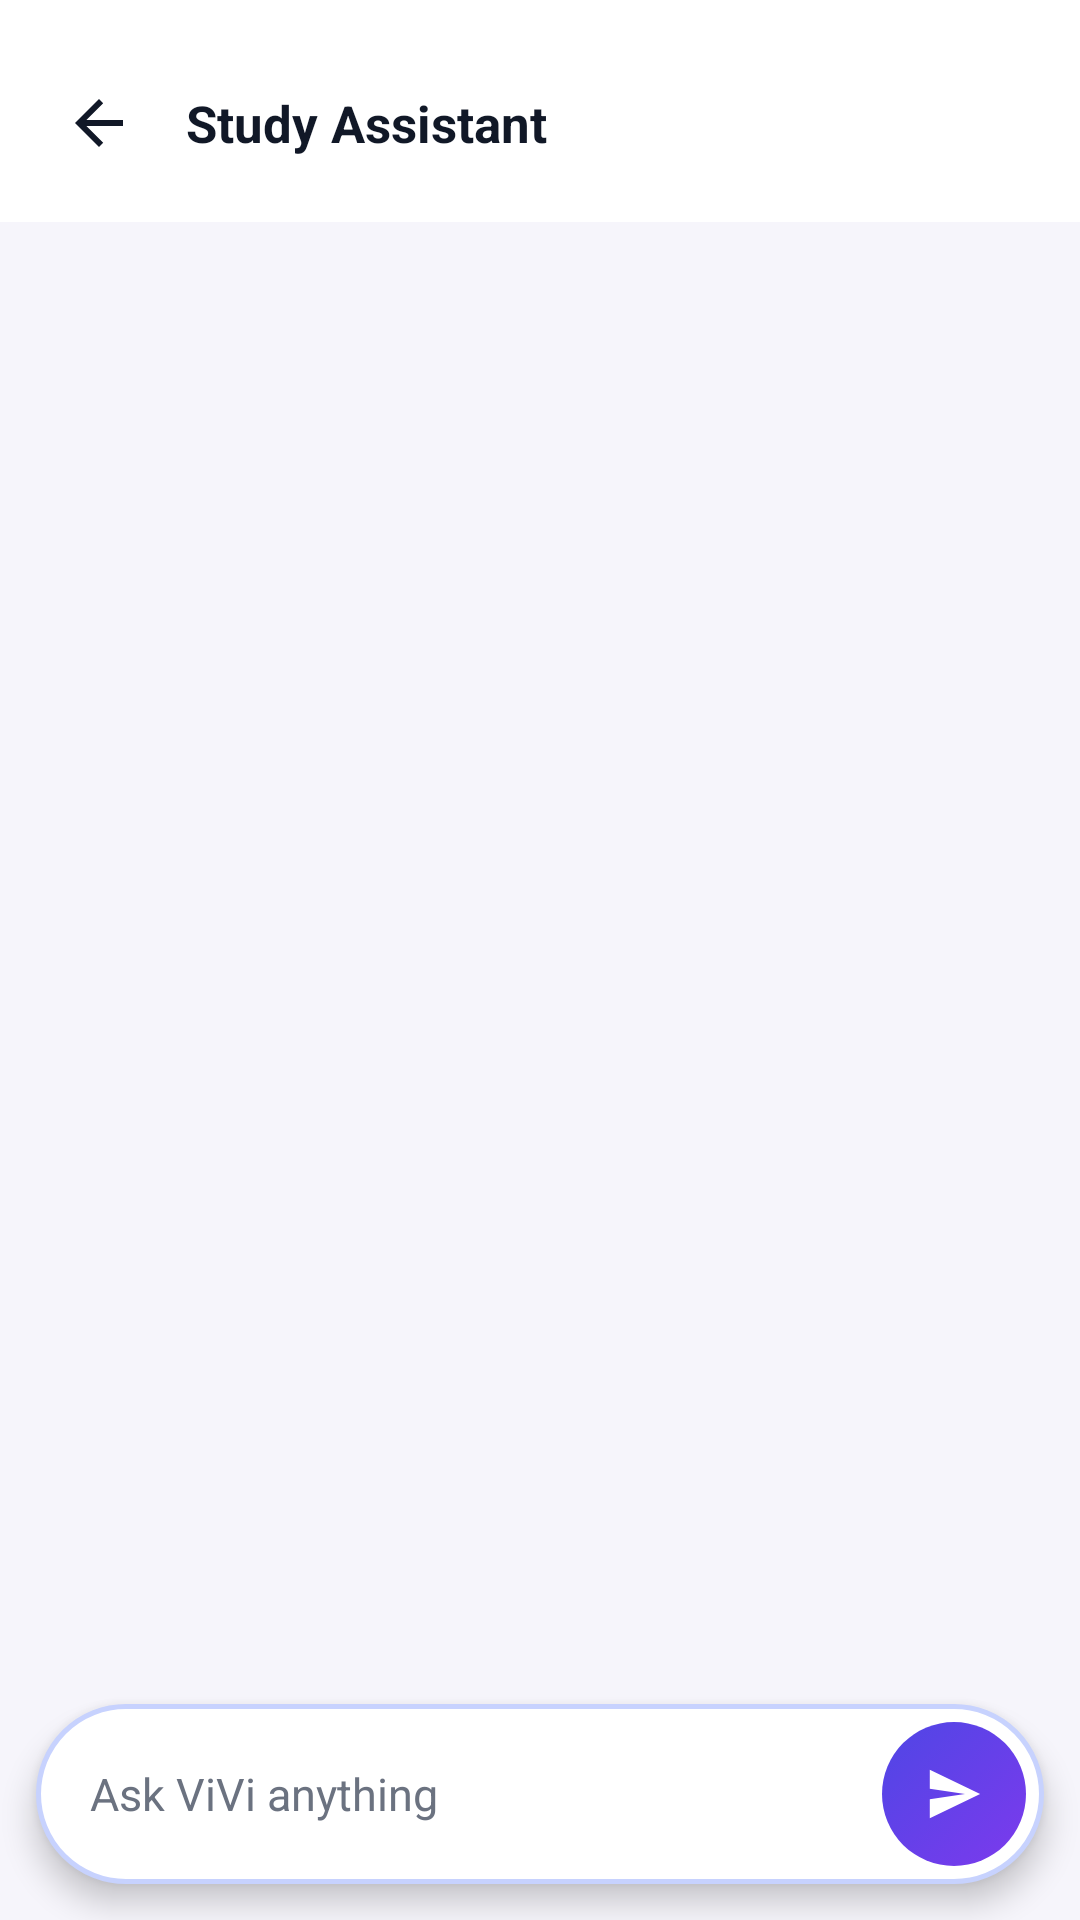

Produce the Android XML layout that renders to this screen, including the resource entries it uses.
<!-- AndroidManifest.xml: application theme Theme.StudyAssistant -->
<!-- res/layout/activity_chat.xml -->
<?xml version="1.0" encoding="utf-8"?>
<LinearLayout xmlns:android="http://schemas.android.com/apk/res/android"
    android:layout_width="match_parent"
    android:layout_height="match_parent"
    android:orientation="vertical"
    android:background="@color/background">

    <include layout="@layout/view_header" />

    <androidx.recyclerview.widget.RecyclerView
        android:id="@+id/recycler"
        android:layout_width="match_parent"
        android:layout_height="0dp"
        android:layout_weight="1"
        android:clipToPadding="false"
        android:paddingTop="@dimen/space_md"
        android:paddingBottom="@dimen/space_sm"
        android:scrollbars="vertical" />

    
    <LinearLayout
        android:layout_width="match_parent"
        android:layout_height="wrap_content"
        android:layout_marginStart="@dimen/space_md"
        android:layout_marginEnd="@dimen/space_md"
        android:layout_marginTop="@dimen/space_xs"
        android:layout_marginBottom="@dimen/space_md"
        android:orientation="horizontal"
        android:gravity="center_vertical"
        android:background="@drawable/bg_composer"
        android:elevation="6dp"
        android:paddingStart="18dp"
        android:paddingEnd="6dp"
        android:paddingTop="6dp"
        android:paddingBottom="6dp">

        <EditText
            android:id="@+id/etMessage"
            android:layout_width="0dp"
            android:layout_height="wrap_content"
            android:layout_weight="1"
            android:minHeight="44dp"
            android:maxLines="5"
            android:maxLength="2000"
            android:background="@android:color/transparent"
            android:paddingTop="10dp"
            android:paddingBottom="10dp"
            android:hint="@string/ai_chat_hint"
            android:imeOptions="actionSend"
            android:inputType="textCapSentences|textMultiLine"
            android:textColor="@color/text_primary"
            android:textColorHint="@color/text_secondary"
            android:textSize="@dimen/text_body"
            android:importantForAutofill="no" />

        <FrameLayout
            android:layout_width="48dp"
            android:layout_height="48dp"
            android:layout_marginStart="@dimen/space_sm">

            <ImageView
                android:id="@+id/btnSend"
                android:layout_width="match_parent"
                android:layout_height="match_parent"
                android:background="@drawable/bg_send"
                android:padding="13dp"
                android:src="@drawable/ic_send"
                android:contentDescription="@string/ai_chat_send"
                android:clickable="true"
                android:focusable="true"
                app:tint="@color/white"
                xmlns:app="http://schemas.android.com/apk/res-auto" />

            
            <ProgressBar
                android:id="@+id/sendProgress"
                android:layout_width="26dp"
                android:layout_height="26dp"
                android:layout_gravity="center"
                android:indeterminateTint="@color/white"
                android:visibility="gone" />
        </FrameLayout>
    </LinearLayout>
</LinearLayout>
<!-- res/layout/view_header.xml (included above) -->
<?xml version="1.0" encoding="utf-8"?>
<LinearLayout xmlns:android="http://schemas.android.com/apk/res/android"
    android:layout_width="match_parent"
    android:layout_height="wrap_content"
    android:orientation="horizontal"
    android:gravity="center_vertical"
    android:background="@color/surface"
    android:paddingStart="@dimen/space_md"
    android:paddingEnd="@dimen/space_lg"
    android:paddingTop="@dimen/space_lg"
    android:paddingBottom="@dimen/space_md">

    <ImageView
        android:id="@+id/btnBack"
        android:layout_width="42dp"
        android:layout_height="42dp"
        android:padding="9dp"
        android:src="@drawable/ic_arrow_back"
        android:background="?attr/selectableItemBackgroundBorderless"
        android:clickable="true"
        android:focusable="true"
        android:contentDescription="@string/nav_home"
        app:tint="@color/text_primary"
        xmlns:app="http://schemas.android.com/apk/res-auto" />

    <TextView
        android:id="@+id/headerTitle"
        android:layout_width="0dp"
        android:layout_height="wrap_content"
        android:layout_weight="1"
        android:layout_marginStart="@dimen/space_sm"
        android:maxLines="2"
        android:ellipsize="end"
        android:text="@string/app_name"
        style="@style/TextHeading" />

    <TextView
        android:id="@+id/headerAction"
        android:layout_width="wrap_content"
        android:layout_height="wrap_content"
        android:background="@drawable/bg_chip_soft"
        android:paddingStart="14dp"
        android:paddingEnd="14dp"
        android:paddingTop="7dp"
        android:paddingBottom="7dp"
        android:textColor="@color/primary"
        android:textSize="@dimen/text_caption"
        android:textStyle="bold"
        android:clickable="true"
        android:focusable="true"
        android:visibility="gone" />
</LinearLayout>
<!-- resources referenced by this layout -->
<resources>
  <color name="background">#F6F5FB</color>
  <color name="primary">#4F46E5</color>
  <color name="surface">#FFFFFF</color>
  <color name="text_primary">#111827</color>
  <color name="text_secondary">#6B7280</color>
  <color name="white">#FFFFFF</color>
  <dimen name="space_lg">20dp</dimen>
  <dimen name="space_md">12dp</dimen>
  <dimen name="space_sm">8dp</dimen>
  <dimen name="space_xs">4dp</dimen>
  <dimen name="text_body">15sp</dimen>
  <dimen name="text_caption">13sp</dimen>
  <!-- drawable bg_chip_soft (drawable) -->
  <?xml version="1.0" encoding="utf-8"?>
  <shape xmlns:android="http://schemas.android.com/apk/res/android" android:shape="rectangle">
      <solid android:color="@color/primary_soft" />
      <corners android:radius="@dimen/radius_pill" />
  </shape>
  <!-- drawable bg_composer (drawable) -->
  <?xml version="1.0" encoding="utf-8"?>
  <shape xmlns:android="http://schemas.android.com/apk/res/android" android:shape="rectangle">
      <solid android:color="@color/surface" />
      <corners android:radius="999dp" />
      <stroke android:width="1.5dp" android:color="@color/primary_tint" />
  </shape>
  <!-- drawable bg_send (drawable) -->
  <?xml version="1.0" encoding="utf-8"?>
  <selector xmlns:android="http://schemas.android.com/apk/res/android">
      <item android:state_enabled="false">
          <shape android:shape="oval"><solid android:color="@color/primary_tint" /></shape>
      </item>
      <item>
          <shape android:shape="oval">
              <gradient android:startColor="@color/primary" android:endColor="@color/violet" android:angle="315" />
          </shape>
      </item>
  </selector>
  <!-- drawable ic_arrow_back (drawable) -->
  <vector xmlns:android="http://schemas.android.com/apk/res/android"
      android:width="24dp" android:height="24dp"
      android:viewportWidth="24" android:viewportHeight="24"
      android:tint="@color/text_secondary">
      <path android:fillColor="#FFFFFF" android:pathData="M20,11H7.8l5.6,-5.6L12,4l-8,8 8,8 1.4,-1.4L7.8,13H20z" />
  </vector>
  <!-- drawable ic_send (drawable) -->
  <vector xmlns:android="http://schemas.android.com/apk/res/android"
      android:width="24dp" android:height="24dp"
      android:viewportWidth="24" android:viewportHeight="24"
      android:tint="@color/text_on_primary">
      <path android:fillColor="#FFFFFF"
          android:pathData="M3.2,20.8L21.5,12L3.2,3.2l0,6.9L16,12L3.2,13.9z" />
  </vector>
  <string name="ai_chat_hint">Ask ViVi anything</string>
  <string name="ai_chat_send">Send</string>
  <string name="app_name">Study Assistant</string>
  <string name="nav_home">Home</string>
  <style name="TextHeading">
          <item name="android:textSize">@dimen/text_heading</item>
          <item name="android:textStyle">bold</item>
          <item name="android:textColor">@color/text_primary</item>
      </style>
  <style name="Theme.StudyAssistant" parent="Theme.MaterialComponents.Light.NoActionBar">
          <item name="colorPrimary">@color/primary</item>
          <item name="colorPrimaryDark">@color/primary_deep</item>
          <item name="colorAccent">@color/violet</item>
          <item name="android:windowBackground">@color/background</item>
          <item name="android:statusBarColor" tools:targetApi="21">@color/primary_deep</item>
          <item name="android:textColorPrimary">@color/text_primary</item>
          <item name="android:textColorHint">@color/text_tertiary</item>
          
          <item name="android:windowActivityTransitions">true</item>
          <item name="android:windowSharedElementEnterTransition">@transition/shared_title</item>
          <item name="android:windowSharedElementExitTransition">@transition/shared_title</item>
      </style>
  <color name="primary_soft">#EEF2FF</color>
  <dimen name="radius_pill">28dp</dimen>
  <color name="primary_tint">#C7D2FE</color>
  <color name="violet">#7C3AED</color>
  <color name="text_on_primary">#FFFFFF</color>
  <dimen name="text_heading">17sp</dimen>
  <color name="primary_deep">#3730A3</color>
  <color name="text_tertiary">#9CA3AF</color>
</resources>
